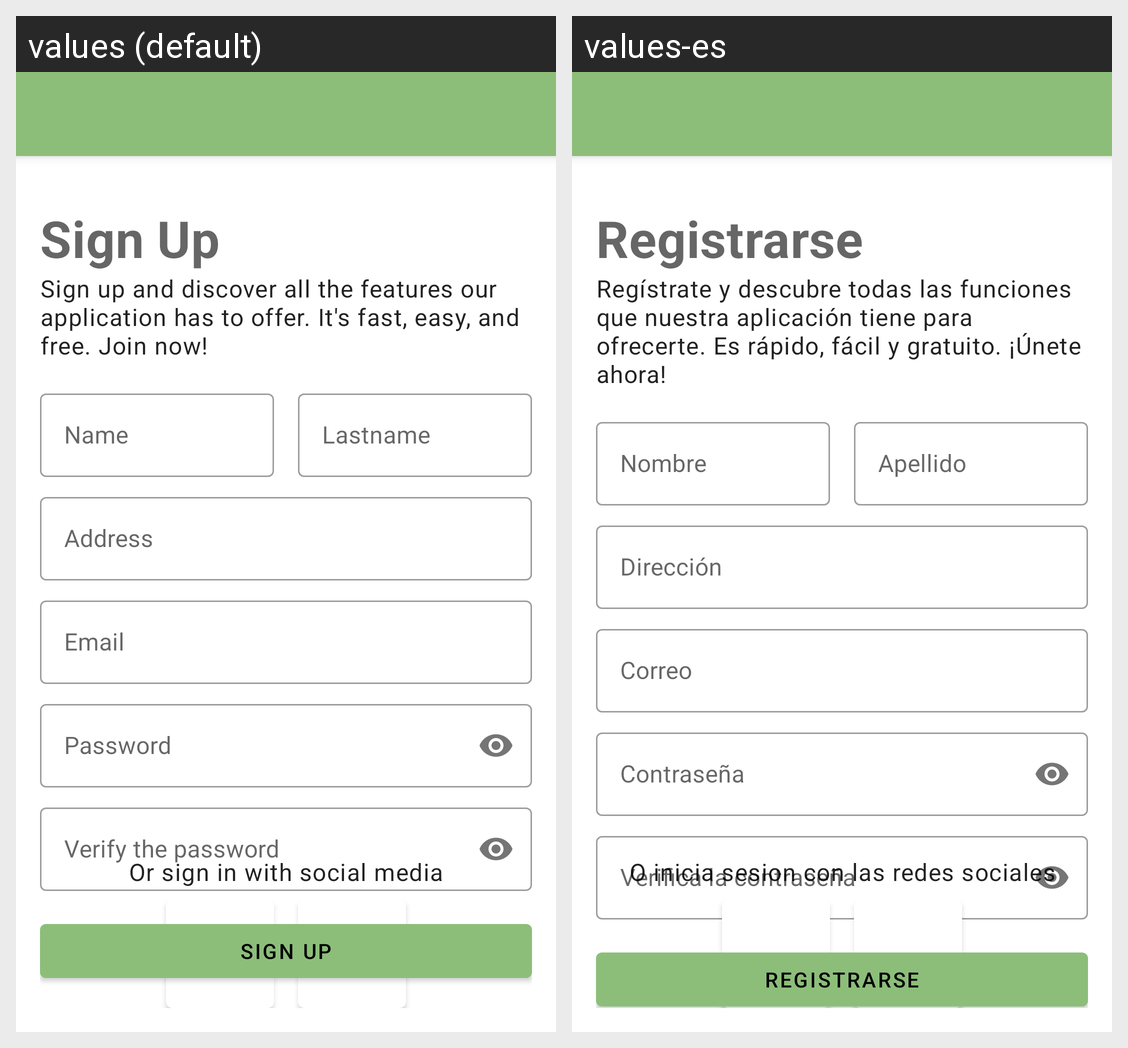

Strings drawn on this Android screen and how each of the app's shown locales translates them:
Android screen res/layout/fragment_sign_up.xml rendered under 2 locales, left to right: values (default), values-es. Device: Nexus 5 (rendered at 1080×1920; each locale shown at half size, 540×960, under a caption strip naming it); theme Theme.MomoPlants.
Strings drawn on this screen, with the default value and each locale's value (text and hints the layout hard-codes, and strings that could not be matched under every locale, appear in the picture but are not listed):

btn_sign_up
  values: Sign Up
  values-es: Registrarse

label_sign_up_description
  values: Sign up and discover all the features our application has to offer. It's fast, easy, and free. Join now!
  values-es: Regístrate y descubre todas las funciones que nuestra aplicación tiene para ofrecerte. Es rápido, fácil y gratuito. ¡Únete ahora!

hint_name
  values: Name
  values-es: Nombre

hint_lastname
  values: Lastname
  values-es: Apellido

hint_address
  values: Address
  values-es: Dirección

hint_email
  values: Email
  values-es: Correo

hint_password
  values: Password
  values-es: Contraseña

hint_verigy_password
  values: Verify the password
  values-es: Verifica la contraseña

label_social_media
  values: Or sign in with social media
  values-es: O inicia sesion con las redes sociales
